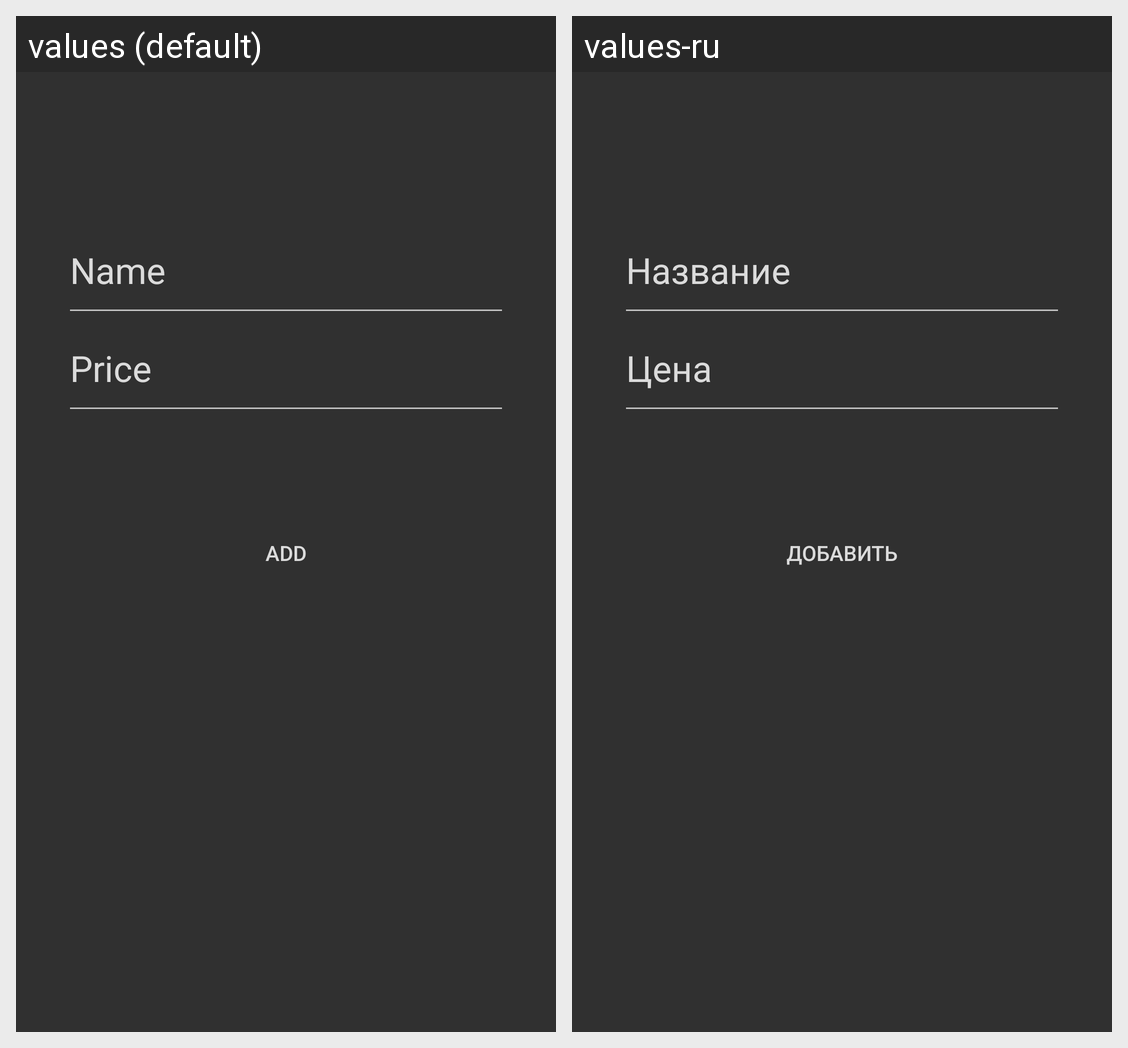

Here is an Android app screen in its default locale and in the app's own translations. Write out the translated-string differences for the strings that appear on this screen.
Android screen res/layout/activity_add_item.xml rendered under 2 locales, left to right: values (default), values-ru. Device: Nexus 5 (rendered at 1080×1920; each locale shown at half size, 540×960, under a caption strip naming it); theme AppTheme.
Strings drawn on this screen, with the default value and each locale's value (text and hints the layout hard-codes, and strings that could not be matched under every locale, appear in the picture but are not listed):

edittext_name_hint
  values: Name
  values-ru: Название

edittext_price_hint
  values: Price
  values-ru: Цена

add_button_title
  values: Add
  values-ru: Добавить
